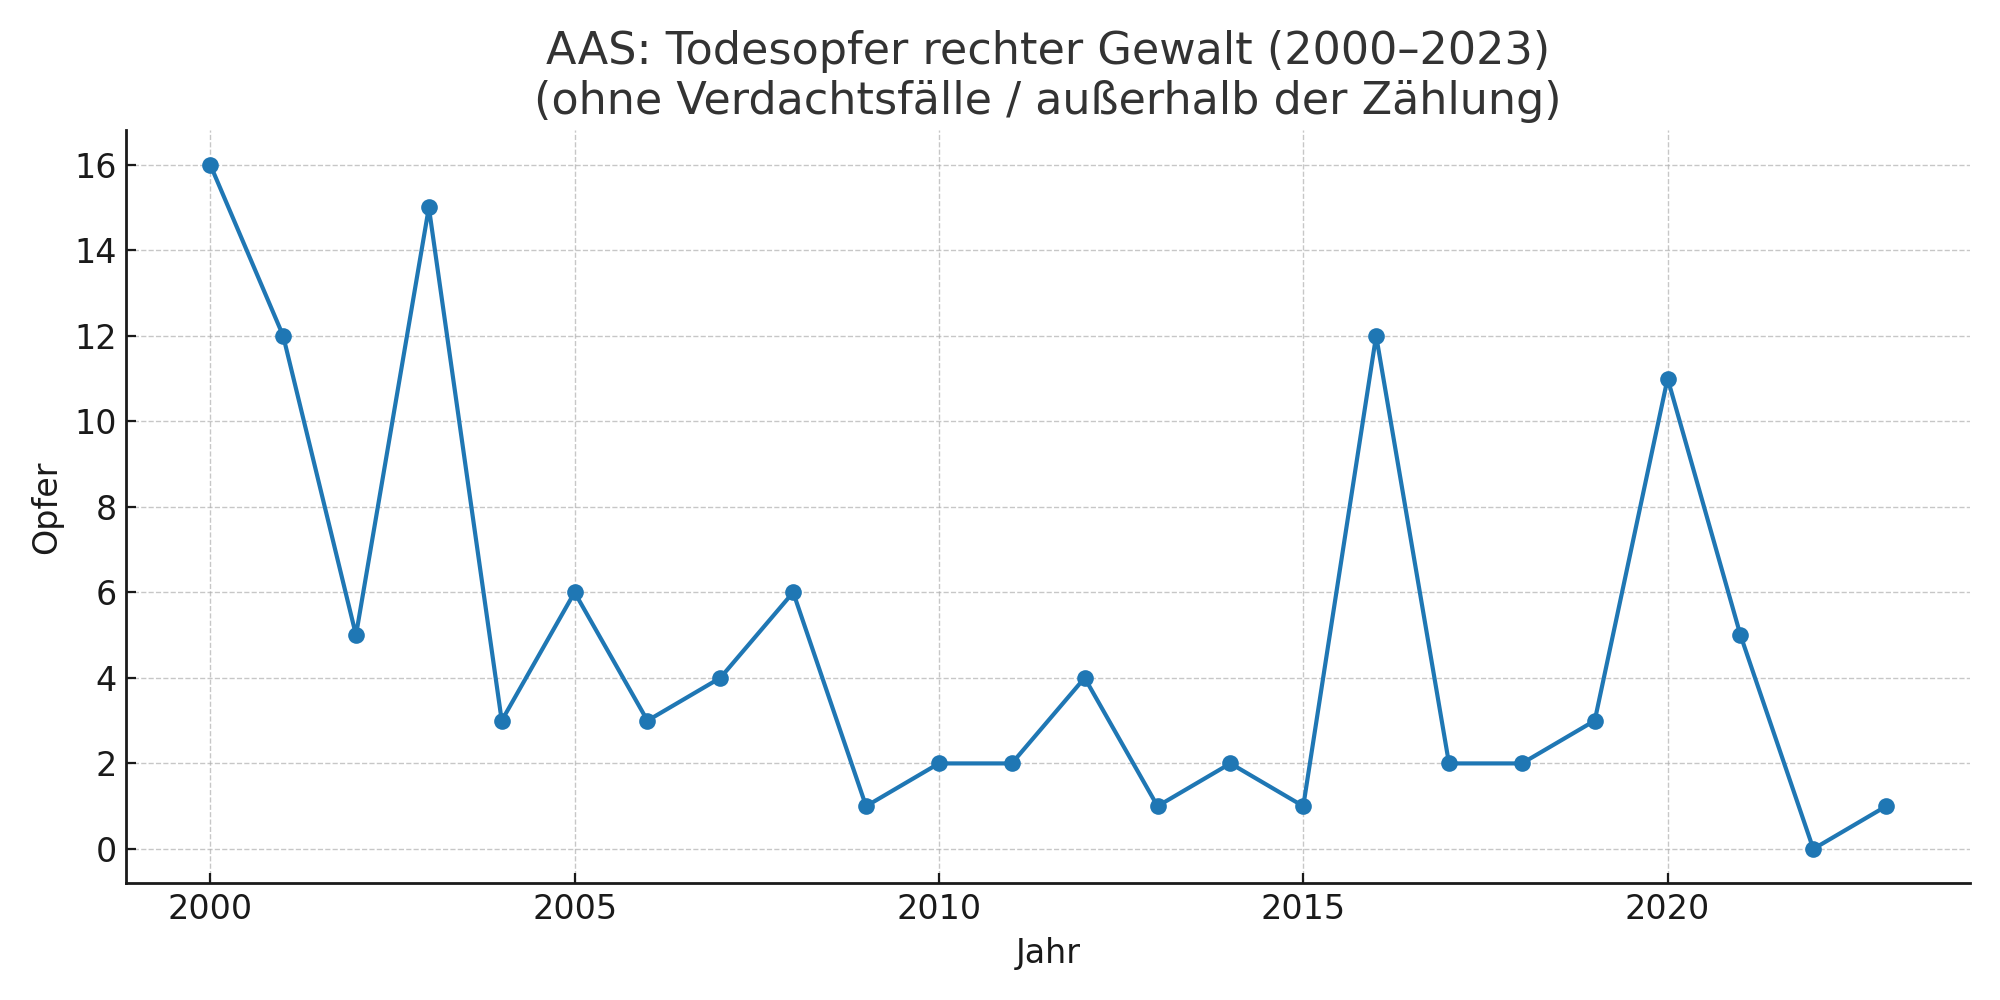

The file beside this chart, header and first rows:
Jahr, AAS_Todesopfer_rechter_Gewalt
2000, 16
2001, 12
2002, 5
2003, 15
2004, 3
2005, 6
2006, 3
2007, 4
2008, 6
2009, 1
2010, 2
2011, 2
2012, 4
2013, 1
2014, 2
2015, 1
2016, 12
2017, 2
2018, 2
2019, 3
2020, 11
2021, 5
2022, 0
2023, 1
